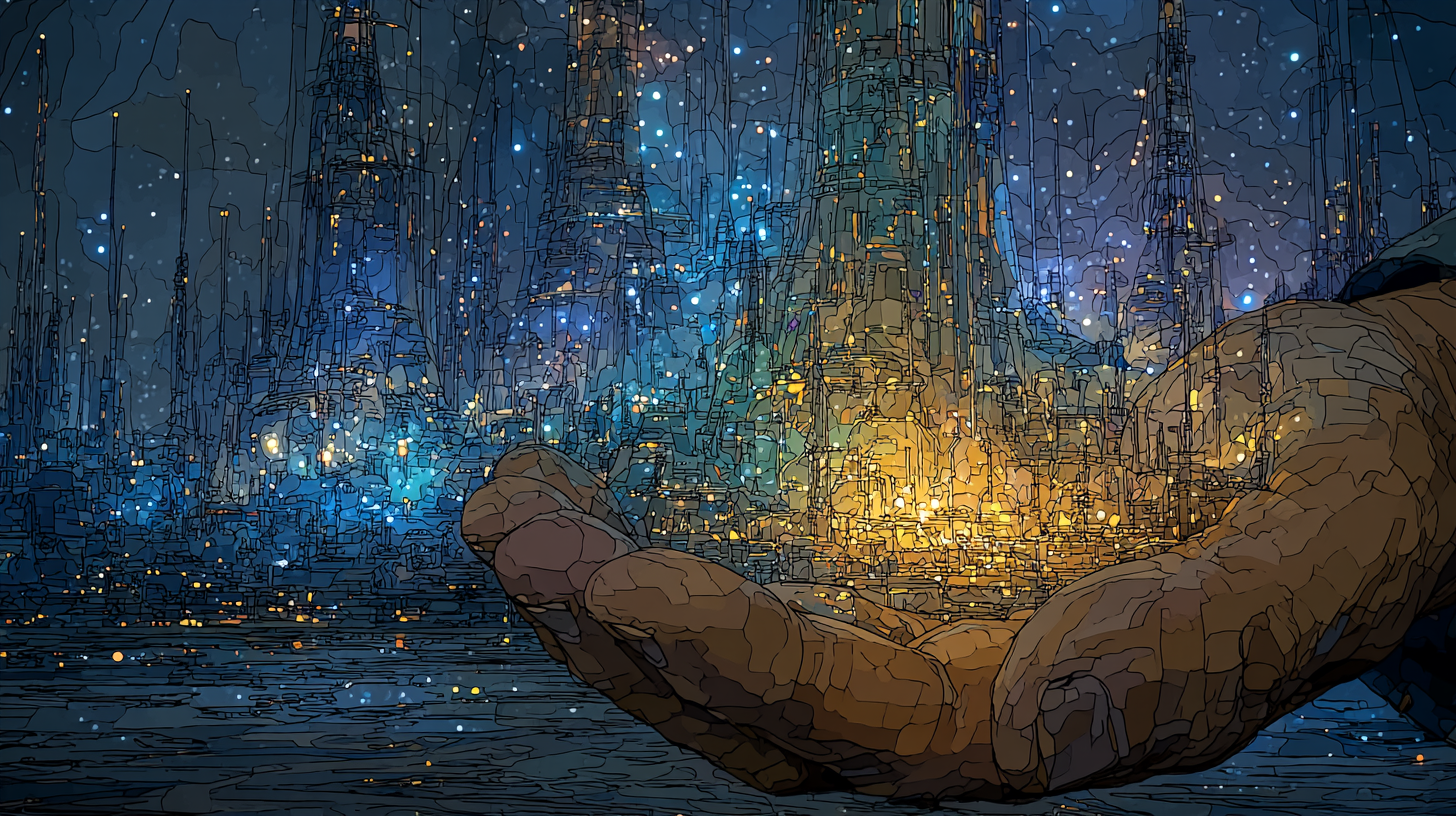
Generation parameters embedded in this image by Midjourney (PNG 'Description' text chunk):
stewards hands cradling miniature electric grid illuminated by neon AI currents vivid arcs of electricity pulsing through miniature towers and substations environment floating in starry cosmic backdrop blending heaven and earthmood visionary awe inspiring futuristic sacred Illustration style digital art concept illustration with glowing vector lines realized through layered gradients neon glows fine vector detailing stylized line art high texture detail atmospheric depth cinematic lighting --ar 16:9 --quality 2 --profile [redacted] --stylize 600 --v 7 Job ID: f1339ca1-aee5-4a7b-8e0e-1ab985e697bc